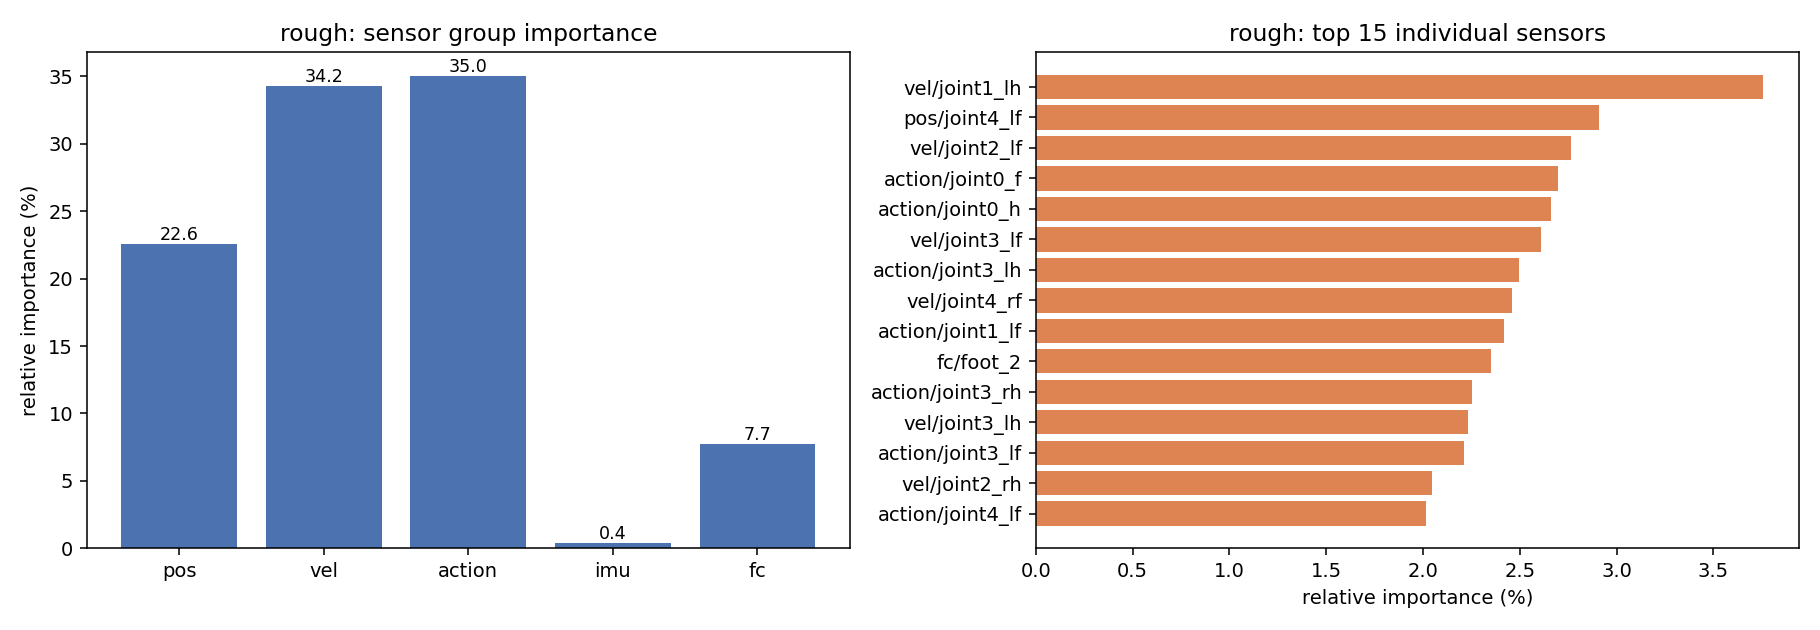

The table this chart was drawn from, first rows:
sensor, importance, importance_pct, std
pos/joint0_m, 0.5274, 0.7321, 0.3603
pos/joint0_h, 0.5313, 0.7375, 0.3861
pos/joint0_f, 0.4807, 0.6673, 0.303
pos/joint1_rf, 0.8482, 1.177, 0.5892
pos/joint1_lf, 0.9926, 1.378, 0.8361
pos/joint1_rh, 0.7222, 1.003, 0.6187
pos/joint1_lh, 0.7385, 1.025, 0.5315
pos/joint2_rf, 1.231, 1.709, 1.031
pos/joint2_lf, 0.6814, 0.9459, 0.6003
pos/joint2_rh, 0.7681, 1.066, 0.7058
pos/joint2_lh, 0.7545, 1.047, 0.7609
pos/joint3_rf, 0.6611, 0.9176, 0.5574
pos/joint3_lf, 0.6805, 0.9446, 0.5634
pos/joint3_rh, 0.8935, 1.24, 0.6331
pos/joint3_lh, 0.7243, 1.005, 0.6406
pos/joint4_rf, 1.076, 1.494, 0.8678
pos/joint4_lf, 2.094, 2.907, 0.7088
pos/joint4_rh, 0.8709, 1.209, 0.74
pos/joint4_lh, 0.9979, 1.385, 0.6069
vel/joint0_m, 0.4657, 0.6465, 0.355
vel/joint0_h, 0.4162, 0.5777, 0.2827
vel/joint0_f, 0.4729, 0.6565, 0.3187
vel/joint1_rf, 1.347, 1.87, 0.5045
vel/joint1_lf, 1.253, 1.74, 0.6216
vel/joint1_rh, 1.049, 1.457, 0.5063
vel/joint1_lh, 2.705, 3.755, 1.467
vel/joint2_rf, 1.416, 1.965, 0.8185
vel/joint2_lf, 1.992, 2.765, 1.114
vel/joint2_rh, 1.475, 2.048, 1.07
vel/joint2_lh, 0.8852, 1.229, 0.6639
vel/joint3_rf, 1.145, 1.59, 0.4975
vel/joint3_lf, 1.882, 2.612, 0.9358
vel/joint3_rh, 1.412, 1.96, 0.6312
vel/joint3_lh, 1.607, 2.231, 0.8579
vel/joint4_rf, 1.772, 2.46, 1.149
vel/joint4_lf, 1.133, 1.573, 1.045
vel/joint4_rh, 1.069, 1.484, 0.6988
vel/joint4_lh, 1.172, 1.627, 0.673
action/joint0_m, 1.166, 1.619, 0.3606
action/joint0_h, 1.918, 2.663, 0.5728
action/joint0_f, 1.944, 2.699, 0.506
action/joint1_rf, 1.273, 1.768, 0.3741
action/joint1_lf, 1.741, 2.417, 0.8313
action/joint1_rh, 1.14, 1.582, 0.5184
action/joint1_lh, 1.185, 1.646, 0.3478
action/joint2_rf, 1.148, 1.594, 0.9333
action/joint2_lf, 0.9835, 1.365, 0.8098
action/joint2_rh, 1.094, 1.519, 0.8364
action/joint2_lh, 0.7783, 1.08, 0.6778
action/joint3_rf, 1.334, 1.852, 0.571
action/joint3_lf, 1.593, 2.211, 0.6535
action/joint3_rh, 1.622, 2.252, 0.6728
action/joint3_lh, 1.798, 2.496, 1.065
action/joint4_rf, 1.087, 1.509, 0.7199
action/joint4_lf, 1.453, 2.018, 0.7438
action/joint4_rh, 1.023, 1.42, 0.9209
action/joint4_lh, 0.947, 1.315, 0.6565
imu/roll, 0.043, 0.05969, 0.03624
imu/pitch, 0.07351, 0.102, 0.06326
imu/yaw, 0.1936, 0.2688, 0.1775
... 4 more rows
